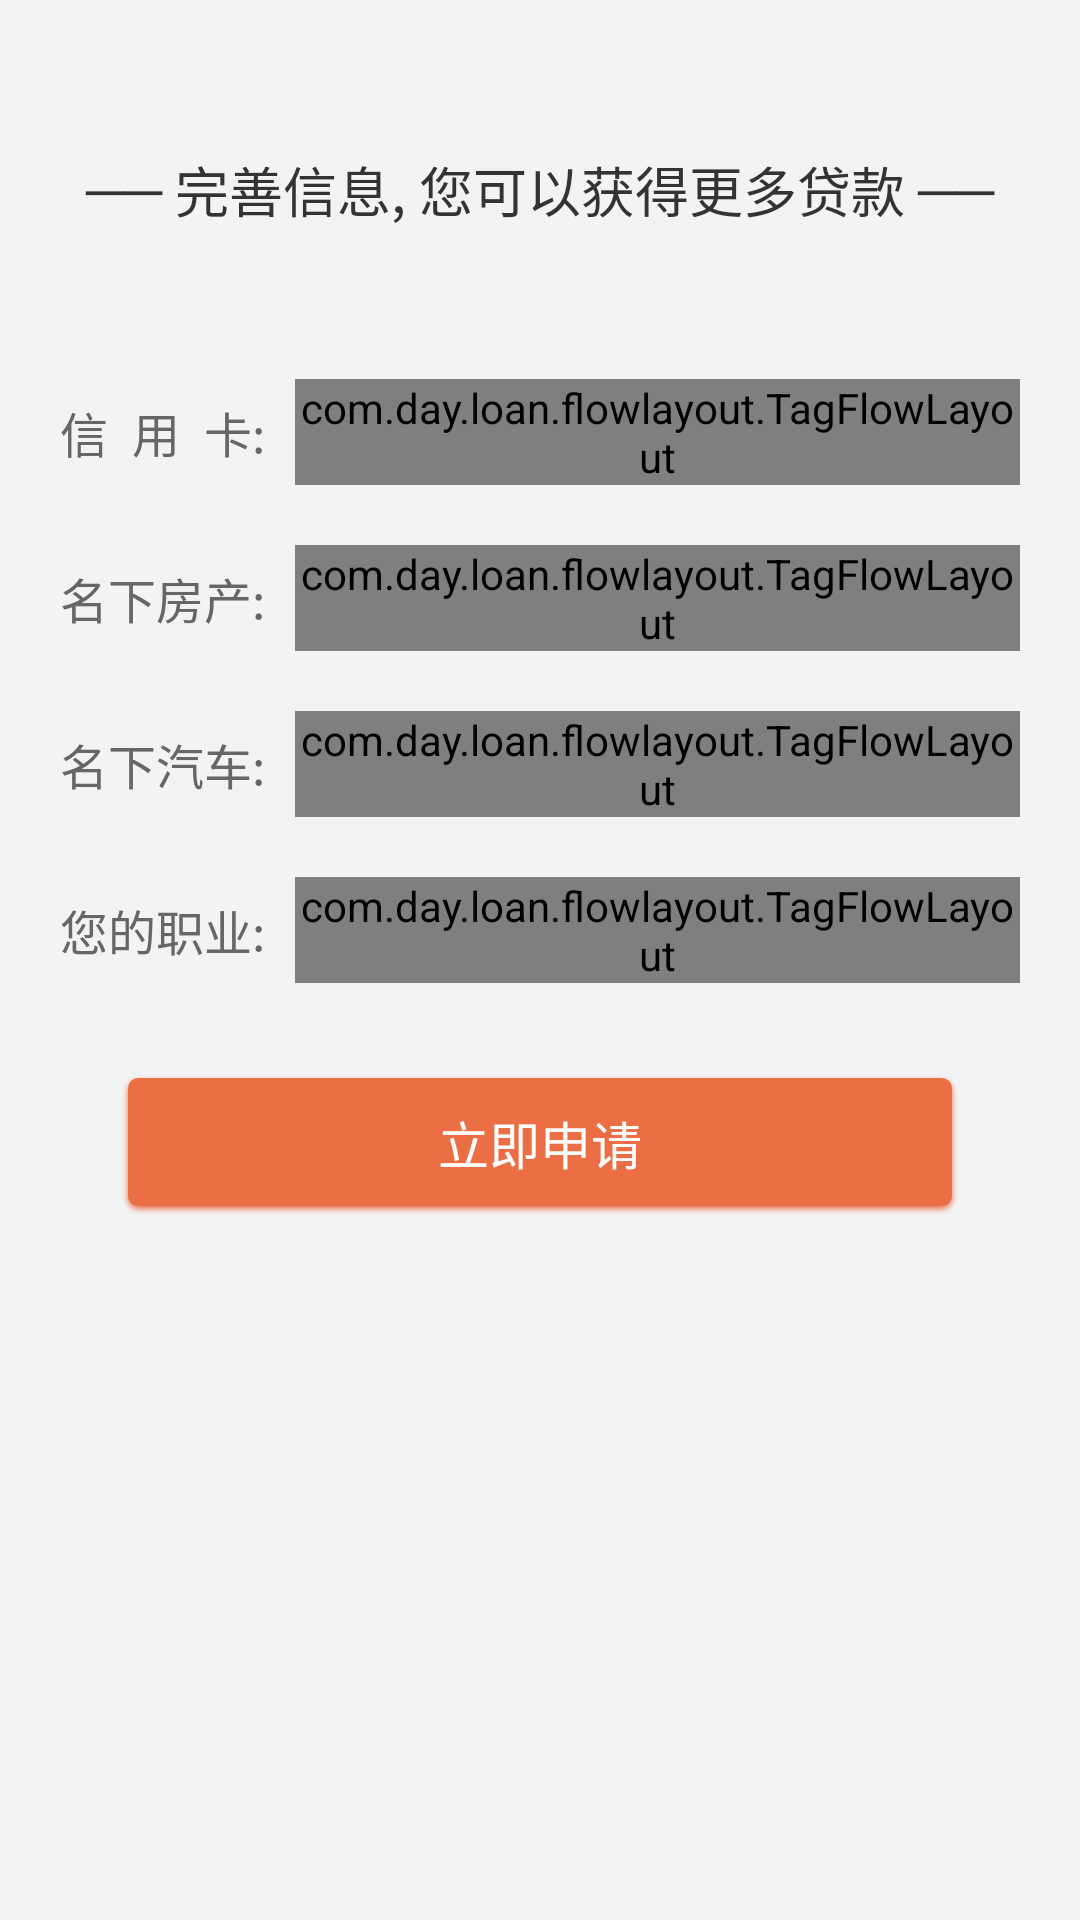

Write the Android layout XML for this screen, with the resource values it uses.
<!-- AndroidManifest.xml: application theme AppTheme -->
<!-- res/layout/activity_career_choice.xml -->
<?xml version="1.0" encoding="utf-8"?>
<LinearLayout xmlns:android="http://schemas.android.com/apk/res/android"
    xmlns:app="http://schemas.android.com/apk/res-auto"
    android:layout_width="match_parent"
    android:layout_height="match_parent"
    android:background="@color/base_white"
    android:orientation="vertical"
    >
    <TextView
        android:layout_gravity="center_vertical"
        android:layout_marginTop="50dp"
        android:layout_width="match_parent"
        android:layout_height="wrap_content"
        android:textColor="@drawable/text_color"
        android:textSize="18sp"
        android:gravity="center"
        android:text="@string/perfect_title"/>
    <LinearLayout
        android:layout_marginRight="20dp"
        android:layout_marginLeft="20dp"
        android:layout_marginTop="50dp"
        android:layout_width="match_parent"
        android:layout_height="wrap_content">
        <TextView
            android:textSize="16sp"
            android:layout_gravity="center_vertical"
            android:textColor="@color/text_setting"
            android:layout_width="wrap_content"
            android:layout_height="wrap_content"
            android:text="信  用  卡:"/>
        <com.day.loan.flowlayout.TagFlowLayout
            android:id="@+id/id_flowlayout"
            app:max_select="1"
            app:tag_gravity="left"
            android:layout_marginLeft="10dp"
            android:layout_gravity="center_vertical"
            android:layout_width="match_parent"
            android:layout_height="wrap_content">
        </com.day.loan.flowlayout.TagFlowLayout>
    </LinearLayout>
    <LinearLayout
        android:layout_marginRight="20dp"
        android:layout_marginLeft="20dp"
        android:layout_marginTop="20dp"
        android:layout_width="match_parent"
        android:layout_height="wrap_content">
        <TextView
            android:textSize="16sp"
            android:layout_gravity="center_vertical"
            android:textColor="@color/text_setting"
            android:layout_width="wrap_content"
            android:layout_height="wrap_content"
            android:text="名下房产:"/>
        <com.day.loan.flowlayout.TagFlowLayout
            android:id="@+id/house_flowlayout"
            android:layout_marginLeft="10dp"
            android:layout_gravity="center_vertical"
            android:layout_width="match_parent"
            app:max_select="1"
            app:tag_gravity="left"
            android:layout_height="wrap_content">
        </com.day.loan.flowlayout.TagFlowLayout>
    </LinearLayout>
    <LinearLayout
        android:layout_marginRight="20dp"
        android:layout_marginLeft="20dp"
        android:layout_marginTop="20dp"
        android:layout_width="match_parent"
        android:layout_height="wrap_content">
        <TextView
            android:textSize="16sp"
            android:layout_gravity="center_vertical"
            android:textColor="@color/text_setting"
            android:layout_width="wrap_content"
            android:layout_height="wrap_content"
            android:text="名下汽车:"/>
        <com.day.loan.flowlayout.TagFlowLayout
            android:id="@+id/car_flowlayout"
            android:layout_marginLeft="10dp"
            app:max_select="1"
            app:tag_gravity="left"
            android:layout_gravity="center_vertical"
            android:layout_width="match_parent"
            android:layout_height="wrap_content">
        </com.day.loan.flowlayout.TagFlowLayout>
    </LinearLayout>
    <LinearLayout
        android:layout_marginRight="20dp"
        android:layout_marginLeft="20dp"
        android:layout_marginTop="20dp"
        android:layout_width="match_parent"
        android:layout_height="wrap_content">
        <TextView
            android:textSize="16sp"
            android:layout_gravity="center_vertical"
            android:textColor="@color/text_setting"
            android:layout_width="wrap_content"
            android:layout_height="wrap_content"
            android:text="您的职业:"/>
        <com.day.loan.flowlayout.TagFlowLayout
            android:id="@+id/occupation_flowlayout"
            app:max_select="1"
            app:tag_gravity="left"
            android:layout_marginLeft="10dp"
            android:layout_gravity="center_vertical"
            android:layout_width="match_parent"
            android:layout_height="wrap_content">
        </com.day.loan.flowlayout.TagFlowLayout>
    </LinearLayout>

    <LinearLayout
        android:id="@+id/layoutCheck"
        android:visibility="gone"
        android:layout_marginTop="30dp"
        android:orientation="vertical"
        android:layout_width="match_parent"
        android:layout_height="wrap_content">
        <android.support.v7.widget.AppCompatCheckBox
            android:id="@+id/checkbox"
            android:layout_gravity="center_horizontal"
            android:layout_width="wrap_content"
            android:layout_height="wrap_content"
            android:checked="true"
            android:theme="@style/CheckTheme"
            android:text="@string/insurance"
            android:textColor="@color/text_setting"
            android:textStyle="bold"
            android:textSize="13sp"
            />
        
    </LinearLayout>

   

    <Button
        android:id="@+id/bt_login"
        android:layout_marginTop="30dp"
        android:layout_marginLeft="40dp"
        android:layout_marginRight="40dp"
        android:layout_width="match_parent"
        android:layout_height="wrap_content"
        android:text="立即申请"
        android:textColor="@color/white"
        android:textSize="17sp"
        android:background="@drawable/button_selector"
        />
</LinearLayout>
<!-- resources referenced by this layout -->
<resources>
  <color name="base_white">#f2f3f5</color>
  <color name="colorPrimary">#3F51B5</color>
  <color name="text_setting">#666666</color>
  <color name="white">#FFFFFF</color>
  <!-- drawable button_selector (drawable) -->
  <?xml version="1.0" encoding="utf-8"?>
  <selector xmlns:android="http://schemas.android.com/apk/res/android">
      <item android:drawable="@drawable/button_nor" android:state_pressed="false"/>
      <item android:drawable="@drawable/button_press" android:state_pressed="true"/>
  </selector>
  <!-- drawable button_sure (drawable) -->
  <?xml version="1.0" encoding="utf-8"?>
  <shape xmlns:android="http://schemas.android.com/apk/res/android">
  
      <solid android:color="@color/theme_color" />
      
      <corners android:radius="5dp" />
  
  </shape>
  <!-- drawable text_color (drawable) -->
  <?xml version="1.0" encoding="utf-8"?>
  <selector xmlns:android="http://schemas.android.com/apk/res/android">
  
      <item android:color="#ffffff" android:state_checked="true"/>
      <item android:color="@color/select_text_color"/>
  
  </selector>
  <string name="insurance">立即领取免费保险</string>
  <string name="perfect_title">── 完善信息, 您可以获得更多贷款 ──</string>
  <style name="CheckTheme" parent="Theme.AppCompat.Light">
          
          <item name="colorControlNormal">@color/gay</item>
          <item name="colorControlActivated">@color/theme_color</item>
      </style>
  <style name="AppTheme" parent="Theme.AppCompat.Light.DarkActionBar">
          
          <item name="colorPrimary">@color/colorPrimary</item>
          <item name="colorPrimaryDark">@color/colorPrimaryDark</item>
          <item name="colorAccent">@color/colorAccent</item>
          <item name="windowNoTitle">true</item>
      </style>
  <color name="theme_color">#d80d18</color>
  <color name="select_text_color">#333333</color>
  <color name="gay">#999999</color>
  <color name="colorPrimaryDark">#303F9F</color>
  <color name="colorAccent">#FF4081</color>
</resources>
